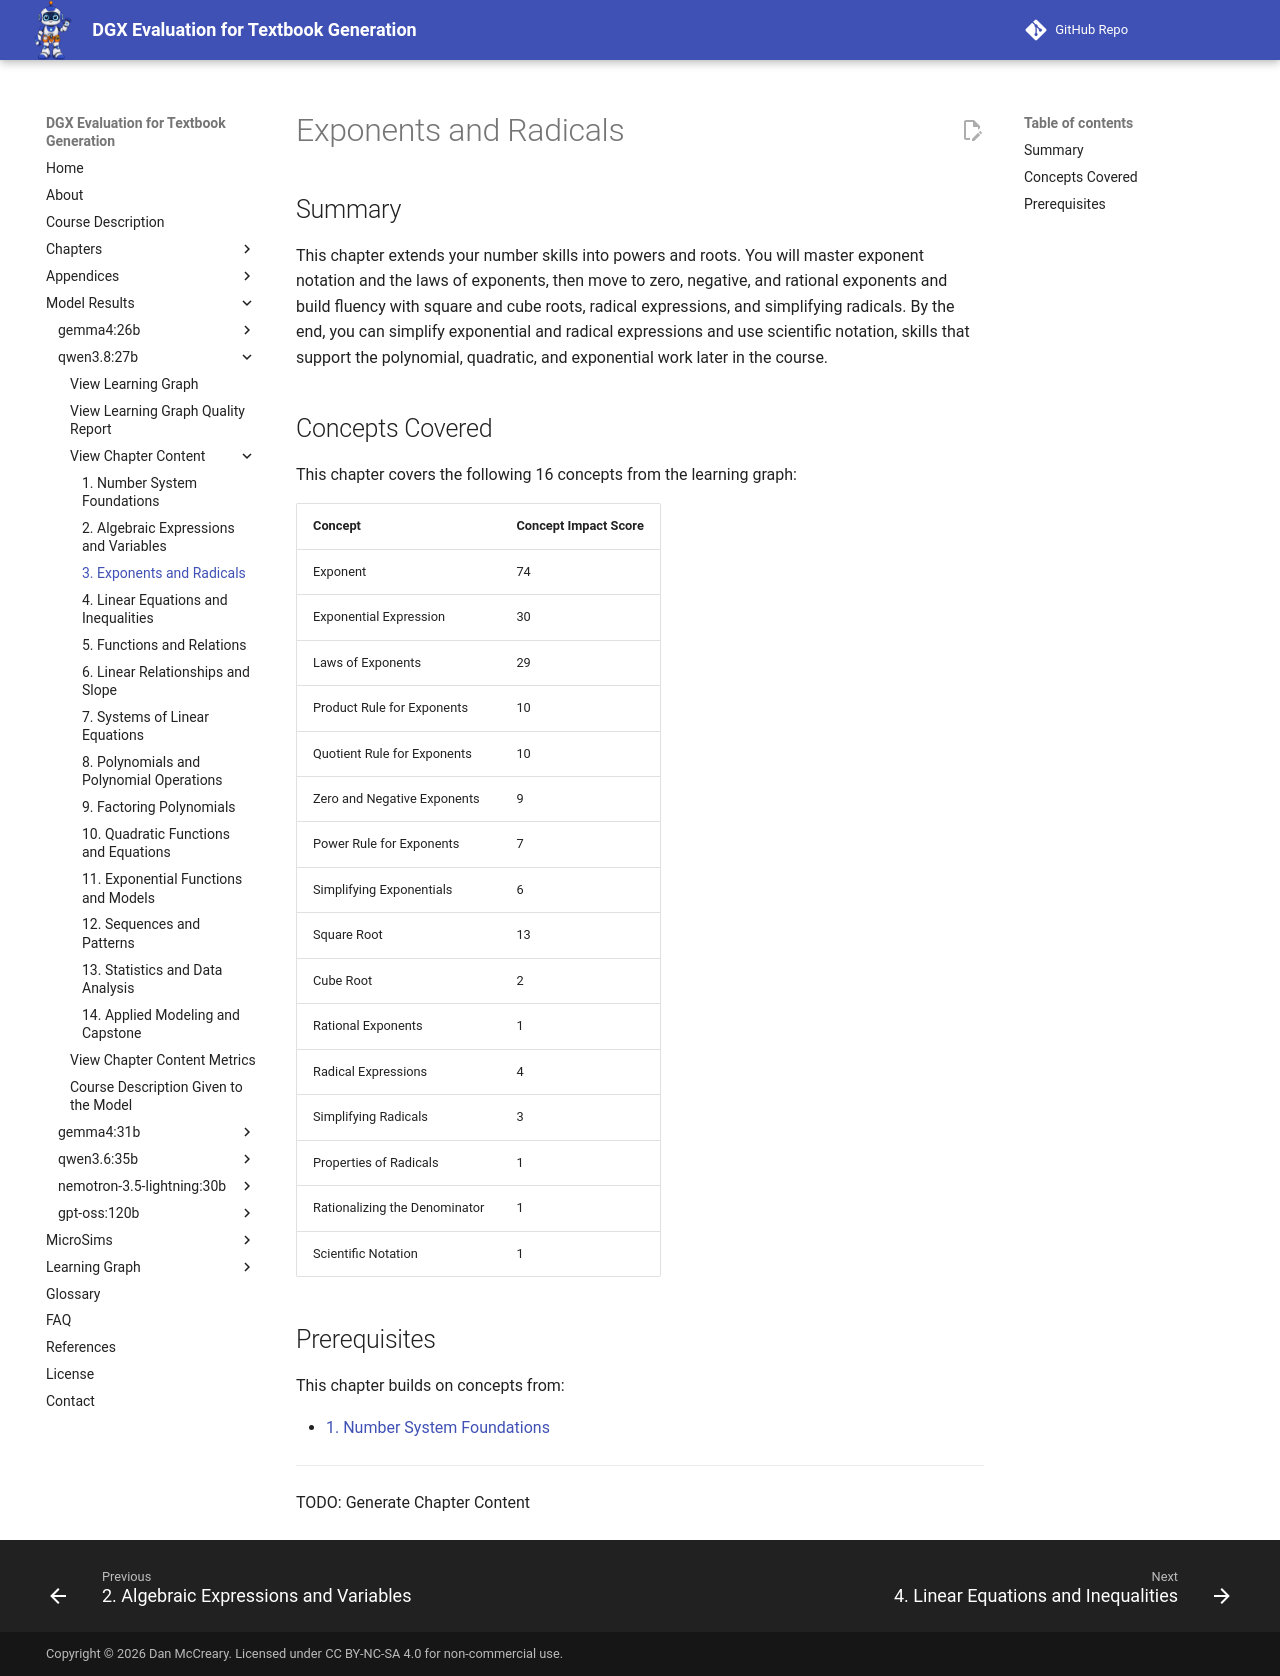

repository: dmccreary/dgx-eval · page: models/qwen3.8-27b/chapters/03-exponents-radicals/index.html · generator: mkdocs

# Exponents and Radicals

## Summary

This chapter extends your number skills into powers and roots. You will master exponent notation and the laws of exponents, then move to zero, negative, and rational exponents and build fluency with square and cube roots, radical expressions, and simplifying radicals. By the end, you can simplify exponential and radical expressions and use scientific notation, skills that support the polynomial, quadratic, and exponential work later in the course.

## Concepts Covered

This chapter covers the following 16 concepts from the learning graph:

| Concept | Concept Impact Score |
|---------|-----------------------|
| Exponent | 74 |
| Exponential Expression | 30 |
| Laws of Exponents | 29 |
| Product Rule for Exponents | 10 |
| Quotient Rule for Exponents | 10 |
| Zero and Negative Exponents | 9 |
| Power Rule for Exponents | 7 |
| Simplifying Exponentials | 6 |
| Square Root | 13 |
| Cube Root | 2 |
| Rational Exponents | 1 |
| Radical Expressions | 4 |
| Simplifying Radicals | 3 |
| Properties of Radicals | 1 |
| Rationalizing the Denominator | 1 |
| Scientific Notation | 1 |

## Prerequisites

This chapter builds on concepts from:

- [1. Number System Foundations](../01-number-system-foundations/index.md)

---

TODO: Generate Chapter Content
